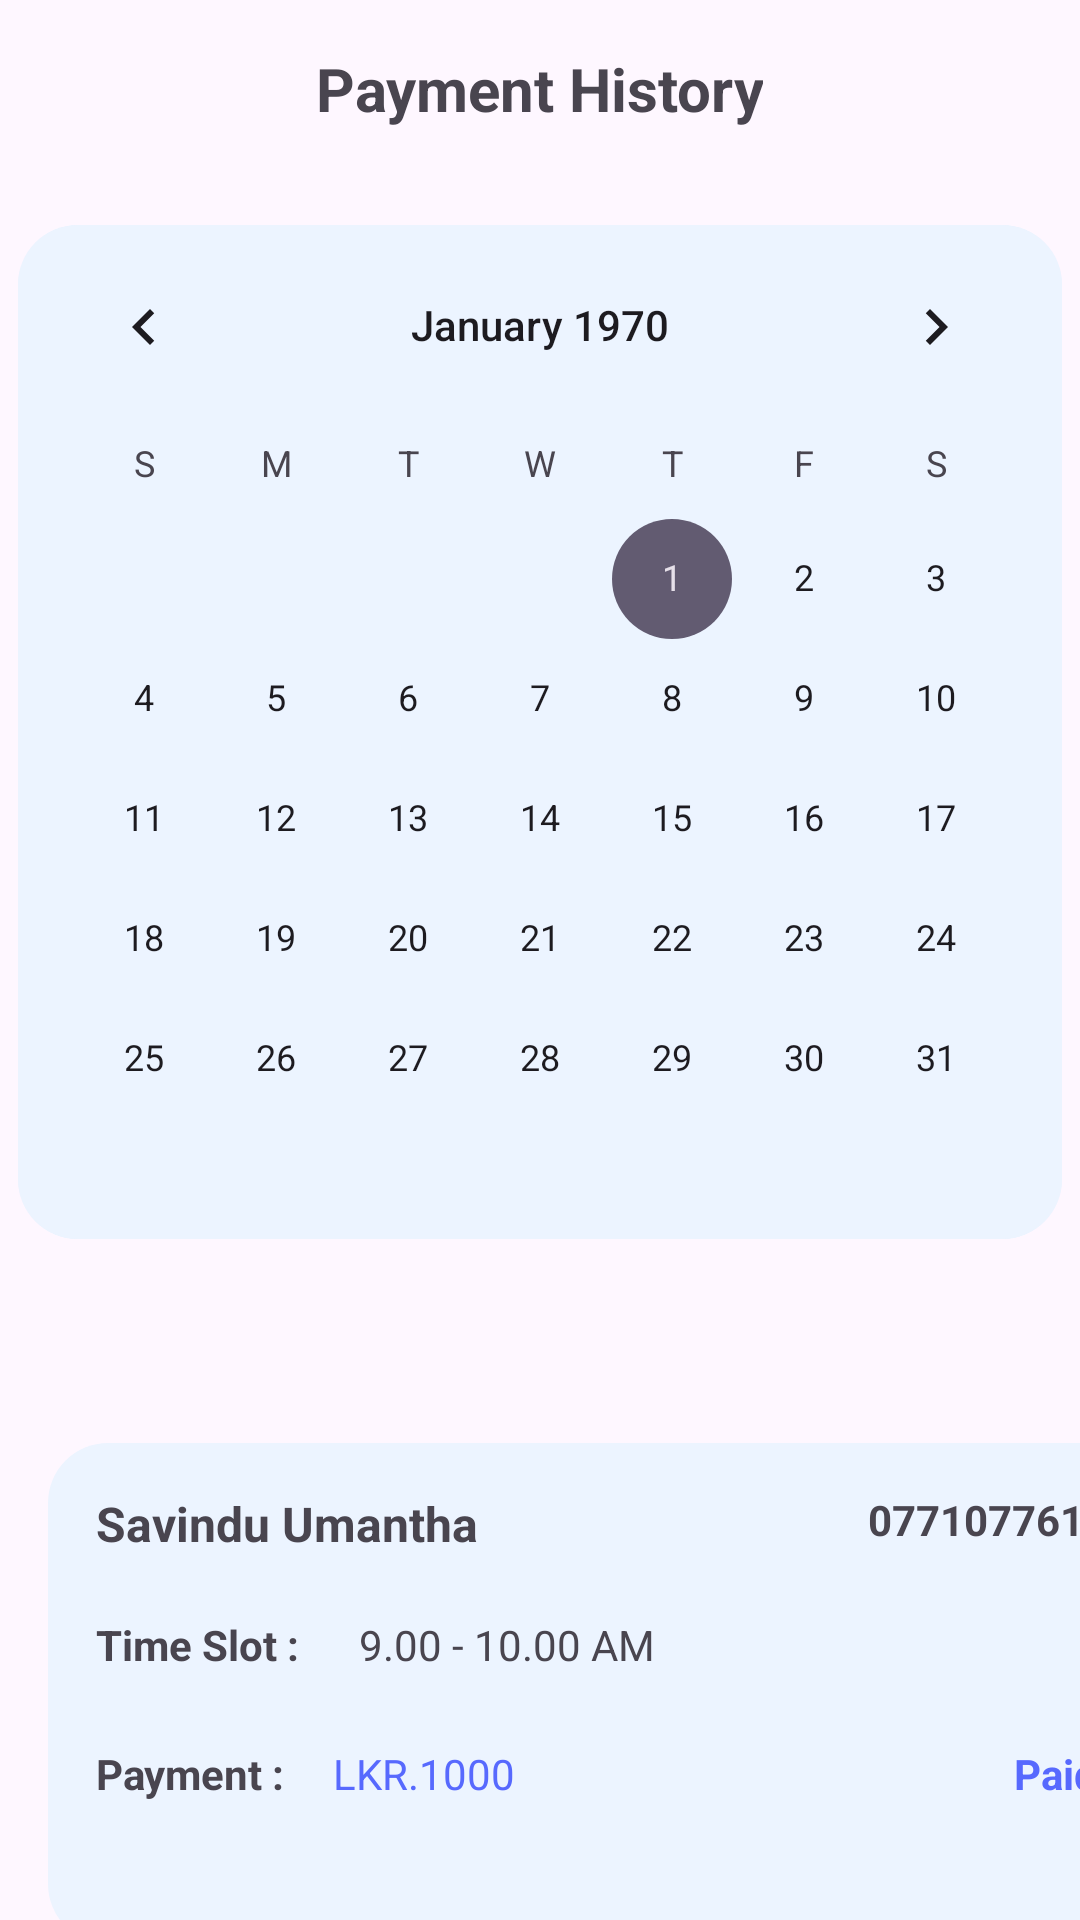

Layout XML and referenced resources for this Android screen:
<!-- AndroidManifest.xml: application theme Theme.Ivision -->
<!-- res/layout/fragment_payment__history_.xml -->
<?xml version="1.0" encoding="utf-8"?>
<FrameLayout xmlns:android="http://schemas.android.com/apk/res/android"
    xmlns:app="http://schemas.android.com/apk/res-auto"
    xmlns:tools="http://schemas.android.com/tools"
    android:layout_width="match_parent"
    android:layout_height="match_parent"
    tools:context=".Admin.Admin_appointment">

    <androidx.constraintlayout.widget.ConstraintLayout
        android:layout_width="match_parent"
        android:layout_height="match_parent">

        <TextView
            android:id="@+id/textView27"
            android:layout_width="wrap_content"
            android:layout_height="wrap_content"
            android:layout_marginTop="16dp"
            android:text="Payment History"
            android:textAlignment="center"
            android:textSize="20sp"
            android:textStyle="bold"
            app:layout_constraintEnd_toEndOf="parent"
            app:layout_constraintHorizontal_bias="0.498"
            app:layout_constraintStart_toStartOf="parent"
            app:layout_constraintTop_toTopOf="parent" />

        <CalendarView
            android:id="@+id/calendarView"
            android:layout_width="wrap_content"
            android:layout_height="wrap_content"
            android:layout_marginTop="32dp"
            android:background="@drawable/rounded_bg"
            app:layout_constraintEnd_toEndOf="parent"
            app:layout_constraintHorizontal_bias="0.491"
            app:layout_constraintStart_toStartOf="parent"
            app:layout_constraintTop_toBottomOf="@+id/textView27" />

        <androidx.constraintlayout.widget.ConstraintLayout
            android:id="@+id/cardView5"
            android:layout_width="377dp"
            android:layout_height="167dp"
            android:layout_marginStart="16dp"
            android:layout_marginTop="68dp"
            android:layout_marginEnd="16dp"
            android:background="@drawable/rounded_bg"
            app:layout_constraintEnd_toEndOf="parent"
            app:layout_constraintHorizontal_bias="0.0"
            app:layout_constraintStart_toStartOf="parent"
            app:layout_constraintTop_toBottomOf="@+id/calendarView">

            <TextView
                android:id="@+id/textView34"
                android:layout_width="wrap_content"
                android:layout_height="wrap_content"
                android:layout_marginStart="16dp"
                android:layout_marginTop="16dp"
                android:text="Savindu Umantha"
                android:textSize="16sp"
                android:textStyle="bold"
                app:layout_constraintStart_toStartOf="parent"
                app:layout_constraintTop_toTopOf="parent" />

            <TextView
                android:id="@+id/textView35"
                android:layout_width="wrap_content"
                android:layout_height="wrap_content"
                android:text="0771077618"
                android:textStyle="bold"
                app:layout_constraintBottom_toBottomOf="@+id/textView34"
                app:layout_constraintEnd_toEndOf="parent"
                app:layout_constraintHorizontal_bias="0.847"
                app:layout_constraintStart_toEndOf="@+id/textView34"
                app:layout_constraintTop_toTopOf="@+id/textView34"
                app:layout_constraintVertical_bias="0.0" />

            <TextView
                android:id="@+id/textView36"
                android:layout_width="wrap_content"
                android:layout_height="wrap_content"
                android:layout_marginTop="20dp"
                android:text="Time Slot :"
                android:textStyle="bold"
                app:layout_constraintEnd_toEndOf="@+id/textView34"
                app:layout_constraintHorizontal_bias="0.0"
                app:layout_constraintStart_toStartOf="@+id/textView34"
                app:layout_constraintTop_toBottomOf="@+id/textView34" />

            <TextView
                android:id="@+id/textView37"
                android:layout_width="wrap_content"
                android:layout_height="wrap_content"
                android:layout_marginStart="20dp"
                android:text="9.00 - 10.00 AM"
                app:layout_constraintBottom_toBottomOf="@+id/textView36"
                app:layout_constraintStart_toEndOf="@+id/textView36"
                app:layout_constraintTop_toTopOf="@+id/textView36"
                app:layout_constraintVertical_bias="0.0" />

            <TextView
                android:id="@+id/textView38"
                android:layout_width="wrap_content"
                android:layout_height="wrap_content"
                android:layout_marginTop="24dp"
                android:text="Payment :"
                android:textStyle="bold"
                app:layout_constraintEnd_toEndOf="@+id/textView36"
                app:layout_constraintHorizontal_bias="0.0"
                app:layout_constraintStart_toStartOf="@+id/textView36"
                app:layout_constraintTop_toBottomOf="@+id/textView36" />

            <TextView
                android:id="@+id/textView39"
                android:layout_width="wrap_content"
                android:layout_height="wrap_content"
                android:layout_marginStart="16dp"
                android:text="LKR.1000"
                android:textColor="@color/blue"
                app:layout_constraintBottom_toBottomOf="@+id/textView38"
                app:layout_constraintStart_toEndOf="@+id/textView38"
                app:layout_constraintTop_toTopOf="@+id/textView38"
                app:layout_constraintVertical_bias="0.0" />

            <TextView
                android:id="@+id/textView40"
                android:layout_width="wrap_content"
                android:layout_height="wrap_content"
                android:text="Paid"
                android:textColor="@color/blue"
                android:textStyle="bold"
                app:layout_constraintBottom_toBottomOf="@+id/textView39"
                app:layout_constraintEnd_toEndOf="parent"
                app:layout_constraintHorizontal_bias="0.86"
                app:layout_constraintStart_toEndOf="@+id/textView39"
                app:layout_constraintTop_toTopOf="@+id/textView39"
                app:layout_constraintVertical_bias="0.0" />
        </androidx.constraintlayout.widget.ConstraintLayout>

    </androidx.constraintlayout.widget.ConstraintLayout>
</FrameLayout>
<!-- resources referenced by this layout -->
<resources>
  <color name="blue">#5769fe</color>
  <!-- drawable rounded_bg (drawable) -->
  <shape xmlns:android="http://schemas.android.com/apk/res/android"
      android:shape="rectangle">
  
      <solid android:color="@color/light_blue" />
  
      <corners android:radius="20dp" />
  </shape>
  <style name="Theme.Ivision" parent="Base.Theme.Ivision" />
  <color name="light_blue">#ecf4ff</color>
  <style name="Base.Theme.Ivision" parent="Theme.Material3.DayNight.NoActionBar">
          
          
      </style>
</resources>
